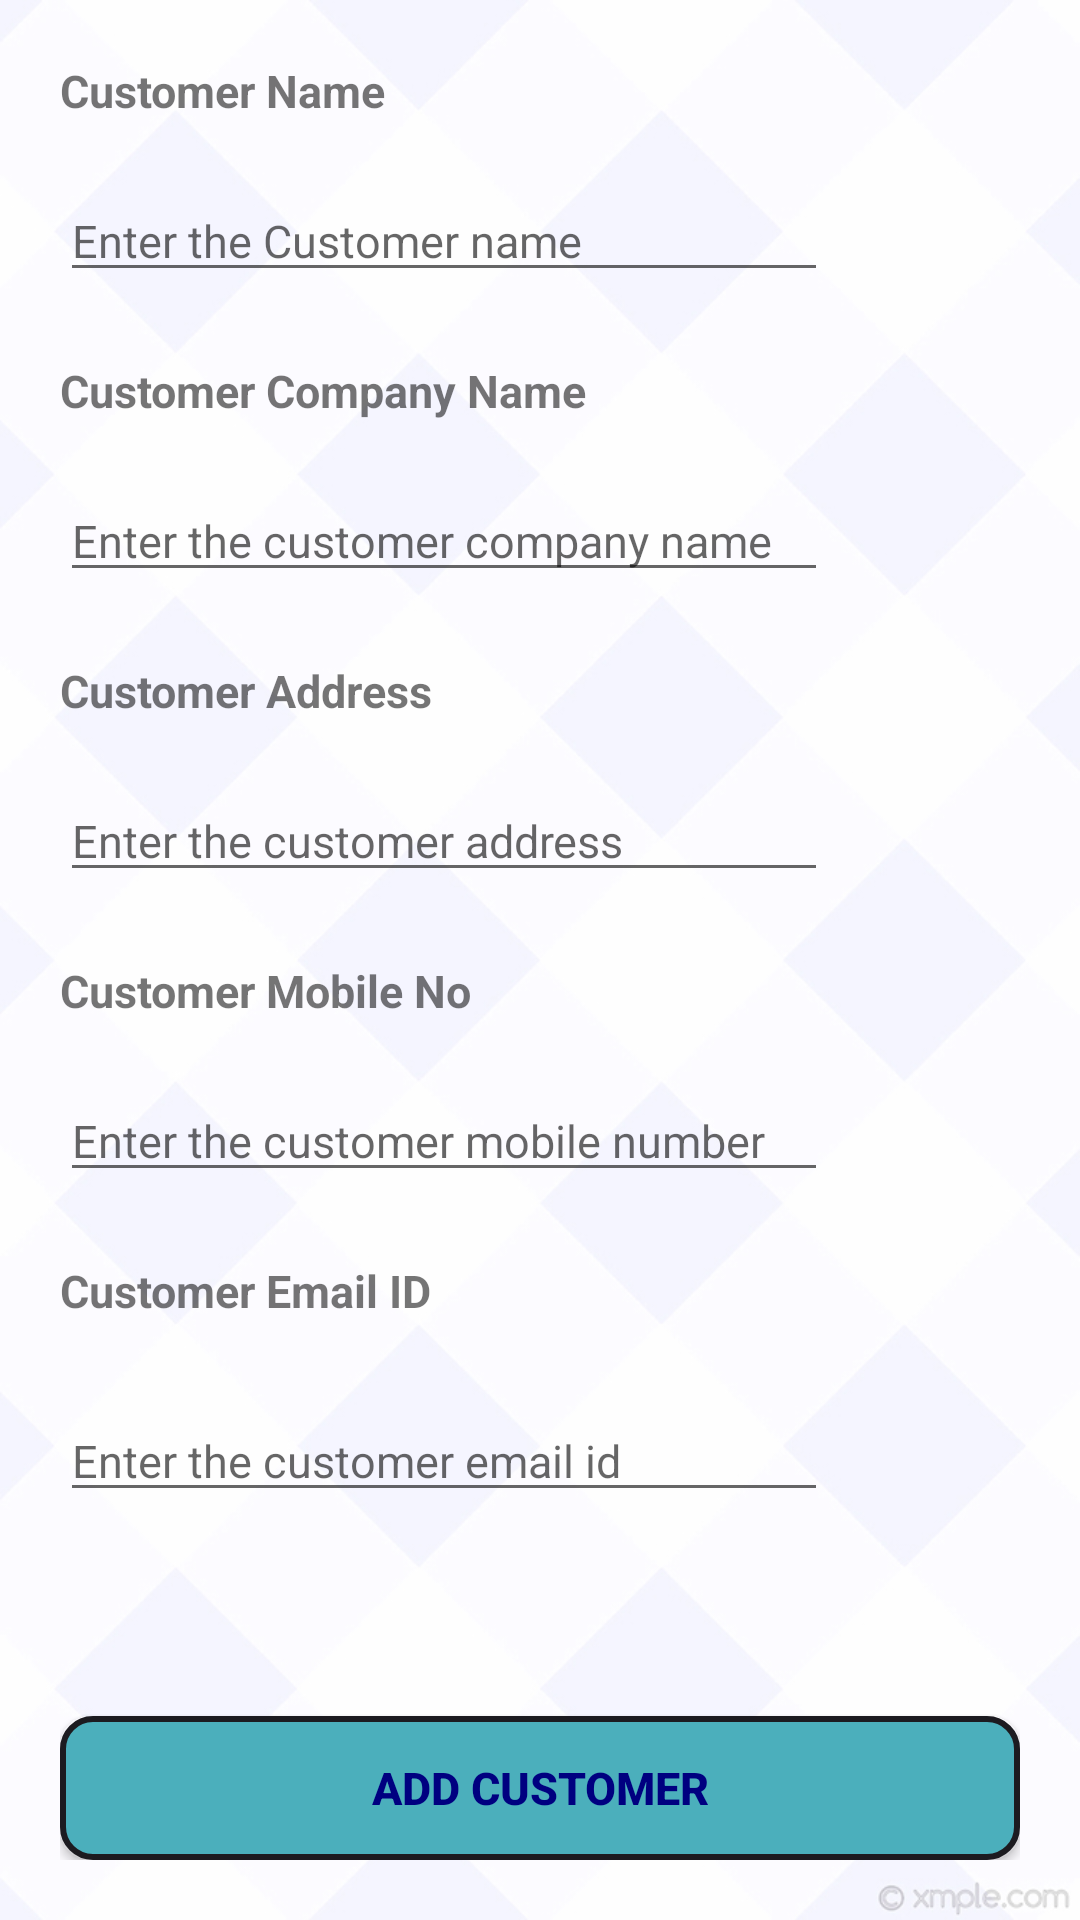

The Android layout XML behind this screen, and the referenced resources:
<!-- AndroidManifest.xml: application theme AppTheme -->
<!-- res/layout/activity_add_customer.xml -->
<?xml version="1.0" encoding="utf-8"?>
<LinearLayout xmlns:android="http://schemas.android.com/apk/res/android"
    xmlns:app="http://schemas.android.com/apk/res-auto"
    xmlns:tools="http://schemas.android.com/tools"
    android:layout_width="match_parent"
    android:layout_height="match_parent"
    tools:context=".AddCustomerActivity">

    <LinearLayout
        android:padding="@dimen/parent_activity_padding"
        android:layout_width="match_parent"
        android:layout_height="match_parent"
        android:orientation="vertical"
        android:weightSum="12">
        <LinearLayout
            android:layout_width="match_parent"
            android:layout_height="0dp"
            android:layout_weight="2"
            android:weightSum="4"
            android:orientation="vertical">

            <TextView
                android:layout_weight="1"
                android:layout_width="wrap_content"
                android:layout_height="wrap_content"
                android:text="Customer Name"
                android:textStyle="bold"
                android:textSize="@dimen/home_sub_text_size"/>
            <LinearLayout
                android:layout_width="match_parent"
                android:layout_height="0dp"
                android:layout_weight="3"
                android:weightSum="5"
                android:orientation="horizontal">
                <EditText
                    android:id="@+id/add_customer_customerName"
                    android:layout_weight="4"
                    android:layout_width="0dp"
                    android:textSize="@dimen/home_sub_text_size"
                    android:hint="Enter the Customer name"
                    android:inputType="text"
                    android:layout_height="wrap_content" />
            </LinearLayout>

        </LinearLayout>

        <LinearLayout
            android:layout_width="match_parent"
            android:layout_height="0dp"
            android:layout_weight="2"
            android:weightSum="4"
            android:orientation="vertical">

            <TextView
                android:textStyle="bold"
                android:layout_weight="1"
                android:layout_width="wrap_content"
                android:layout_height="wrap_content"
                android:text="Customer Company Name"
                android:textSize="@dimen/home_sub_text_size"/>
            <LinearLayout
                android:layout_width="match_parent"
                android:layout_height="0dp"
                android:layout_weight="3"
                android:weightSum="5"
                android:orientation="horizontal">
                <EditText
                    android:id="@+id/add_customer_companyName"
                    android:layout_weight="4"
                    android:layout_width="0dp"
                    android:textSize="@dimen/home_sub_text_size"
                    android:hint="Enter the customer company name"
                    android:inputType="text"
                    android:layout_height="wrap_content" />
            </LinearLayout>

        </LinearLayout>

        <LinearLayout
            android:layout_width="match_parent"
            android:layout_height="0dp"
            android:layout_weight="2"
            android:weightSum="4"
            android:orientation="vertical">

            <TextView
                android:textStyle="bold"
                android:layout_weight="1"
                android:layout_width="wrap_content"
                android:layout_height="wrap_content"
                android:text="Customer Address"
                android:textSize="@dimen/home_sub_text_size"/>
            <LinearLayout
                android:layout_width="match_parent"
                android:layout_height="0dp"
                android:layout_weight="3"
                android:weightSum="5"
                android:orientation="horizontal">

                <EditText
                    android:id="@+id/add_customer_Address"
                    android:layout_width="0dp"
                    android:layout_height="wrap_content"
                    android:layout_weight="4"
                    android:hint="Enter the customer address"
                    android:inputType="text"
                    android:textSize="@dimen/home_sub_text_size" />
            </LinearLayout>

        </LinearLayout>

        <LinearLayout
            android:layout_width="match_parent"
            android:layout_height="0dp"
            android:layout_weight="2"
            android:weightSum="4"
            android:orientation="vertical">

            <TextView
                android:textStyle="bold"
                android:layout_weight="1"
                android:layout_width="wrap_content"
                android:layout_height="wrap_content"
                android:text="Customer Mobile No"
                android:textSize="@dimen/home_sub_text_size"/>
            <LinearLayout
                android:layout_width="match_parent"
                android:layout_height="0dp"
                android:layout_weight="3"
                android:weightSum="5"
                android:orientation="horizontal">
                <EditText
                    android:id="@+id/add_customer_mobileNo"
                    android:layout_weight="4"
                    android:layout_width="0dp"
                    android:textSize="@dimen/home_sub_text_size"
                    android:hint="Enter the customer mobile number"
                    android:inputType="number"
                    android:layout_height="wrap_content" />
            </LinearLayout>

        </LinearLayout>

        <LinearLayout
            android:layout_width="match_parent"
            android:layout_height="0dp"
            android:layout_weight="2"
            android:weightSum="3"
            android:orientation="vertical">

            <TextView
                android:textStyle="bold"
                android:layout_weight="1"
                android:layout_width="wrap_content"
                android:layout_height="wrap_content"
                android:text="Customer Email ID"
                android:textSize="@dimen/home_sub_text_size"/>
            <LinearLayout
                android:layout_width="match_parent"
                android:layout_height="0dp"
                android:layout_weight="2"
                android:weightSum="5"
                android:orientation="horizontal">
                <EditText
                    android:id="@+id/add_customer_emailID"
                    android:layout_weight="4"
                    android:layout_width="0dp"
                    android:textSize="@dimen/home_sub_text_size"
                    android:hint="Enter the customer email id"
                    android:inputType="textEmailAddress"
                    android:layout_height="wrap_content" />

            </LinearLayout>

        </LinearLayout>

        <LinearLayout
            android:layout_width="match_parent"
            android:layout_height="0dp"
            android:layout_weight="2"
            android:weightSum="3"
            android:orientation="vertical"
            android:gravity="bottom">
            <Button
                android:background="@drawable/shape_btn_add"
                android:textStyle="bold"
                android:textColor="@color/colorNavyBlue"
                android:id="@+id/add_customer_btnAdd"
                android:layout_width="match_parent"
                android:layout_height="wrap_content"
                android:textSize="@dimen/home_sub_text_size"
                android:text="ADD Customer"/>

        </LinearLayout>

    </LinearLayout>


</LinearLayout>
<!-- resources referenced by this layout -->
<resources>
  <color name="colorNavyBlue">#000080</color>
  <dimen name="home_sub_text_size">15dp</dimen>
  <dimen name="parent_activity_padding">20dp</dimen>
  <!-- drawable shape_btn_add (drawable) -->
  <?xml version="1.0" encoding="utf-8"?>
  <shape xmlns:android="http://schemas.android.com/apk/res/android"
      android:shape="rectangle">
  
      <solid
          android:color="@color/colorBtnAdd">
  
      </solid>
      <stroke
          android:width="2dp"
          android:color="#1c1b20">
      </stroke>
      <padding
          android:left="4dp"
          android:right="4dp"
          android:top="4dp"
          android:bottom="4dp">
      </padding>
      <corners
          android:radius="10dp">
      </corners>
  
  </shape>
  <style name="AppTheme" parent="Theme.AppCompat.Light.DarkActionBar">
          
          <item name="colorPrimary">@color/colorPrimary</item>
          <item name="colorPrimaryDark">@color/colorPrimaryDark</item>
          <item name="colorAccent">@color/colorNavyBlue</item>
          <item name="android:editTextColor">@color/colorNavyBlue</item>
          <item name="android:windowBackground">@drawable/back_pattern_s</item>
      </style>
  <color name="colorBtnAdd">#4bafbc</color>
  <color name="colorPrimary">#008577</color>
  <color name="colorPrimaryDark">#00574B</color>
  <!-- drawable back_pattern_s: jpg bitmap (drawable, 73301 bytes) -->
</resources>
